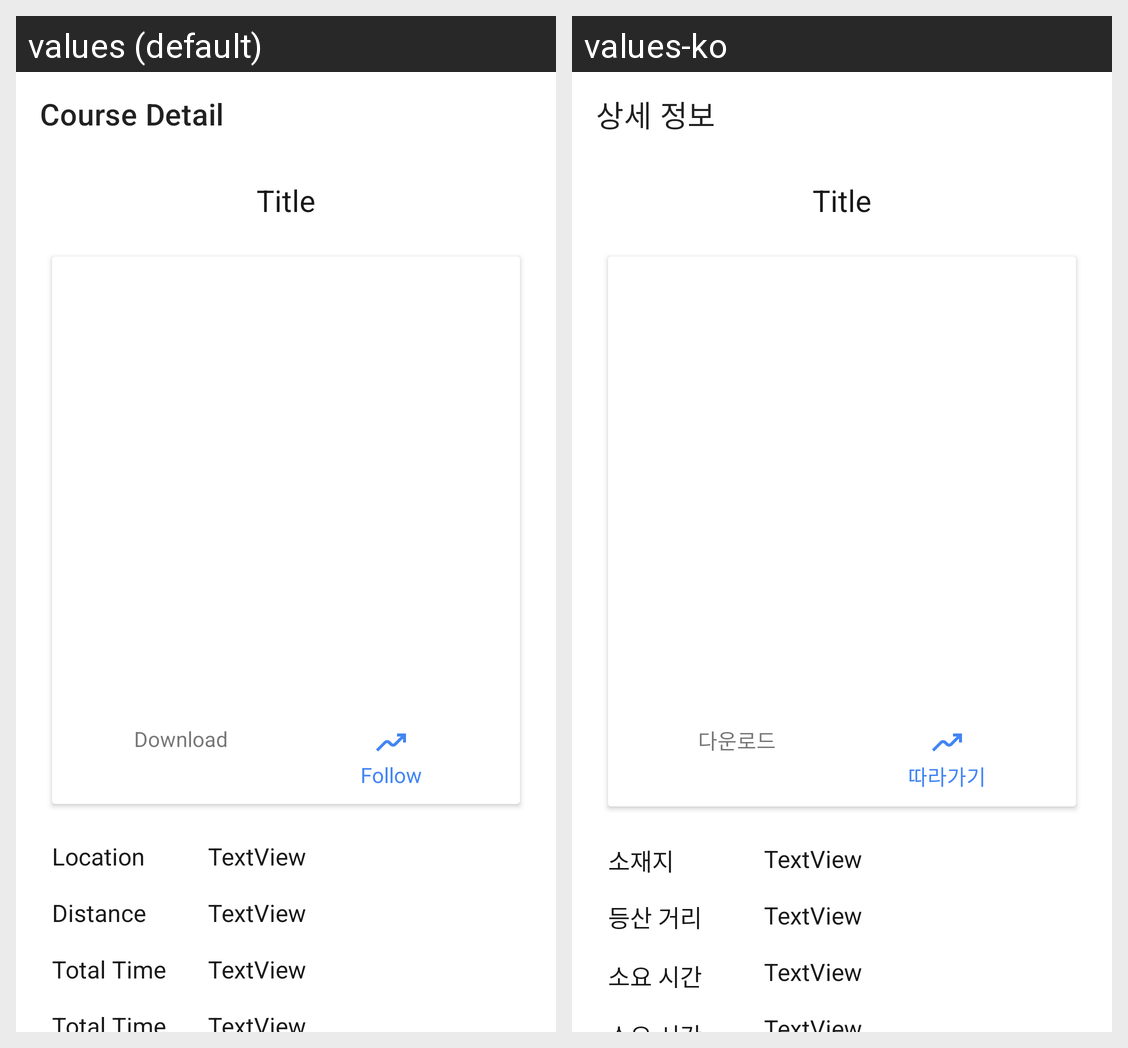

Locale-by-locale string values for the Android screen shown in this grid:
Android screen res/layout/course_detail_fragment.xml rendered under 2 locales, left to right: values (default), values-ko. Device: Nexus 5 (rendered at 1080×1920; each locale shown at half size, 540×960, under a caption strip naming it); theme Theme.Sangallae.
Strings drawn on this screen, with the default value and each locale's value (text and hints the layout hard-codes, and strings that could not be matched under every locale, appear in the picture but are not listed):

course_detail
  values: Course Detail
  values-ko: 상세 정보

str_download
  values: Download
  values-ko: 다운로드

str_follow
  values: Follow
  values-ko: 따라가기

detail_loaction
  values: Location
  values-ko: 소재지

detail_distance
  values: Distance
  values-ko: 등산 거리

detail_total_time
  values: Total Time
  values-ko: 소요 시간
